4-way image classification set "Borders" from GitHub (frankbydefault/tumor-detector-notebook); label vocabulary: glioma, meningioma, no tumor, pituitary tumor.

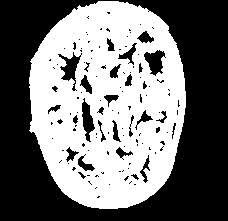
Label: no tumor

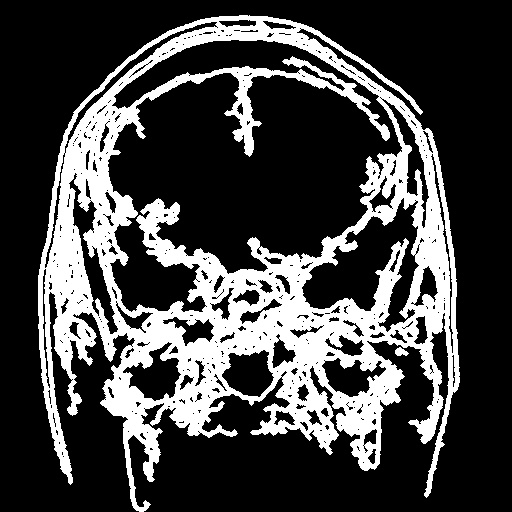
Label: pituitary tumor

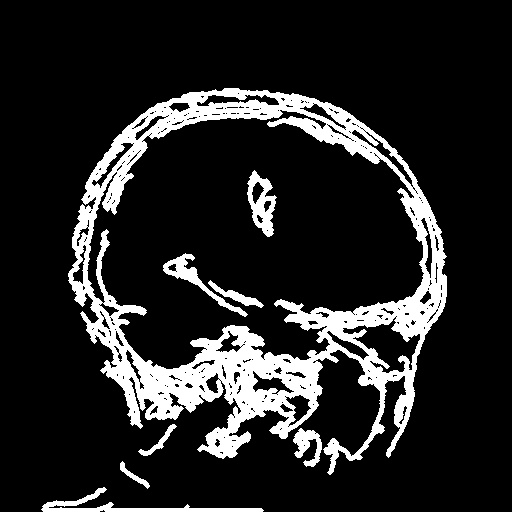
Label: glioma

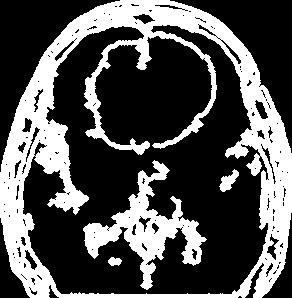
Label: meningioma

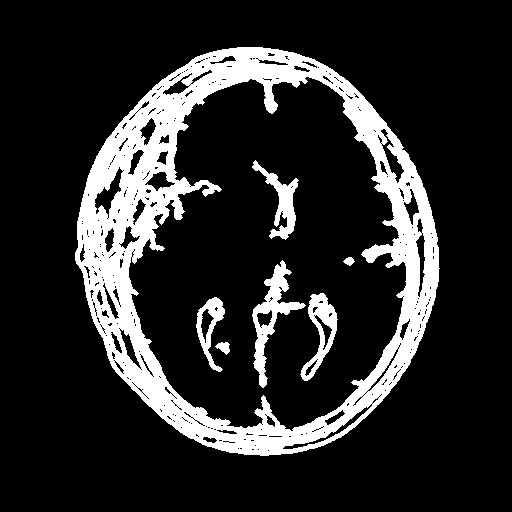
Label: glioma

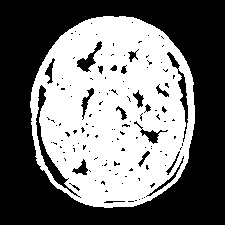
Label: no tumor
